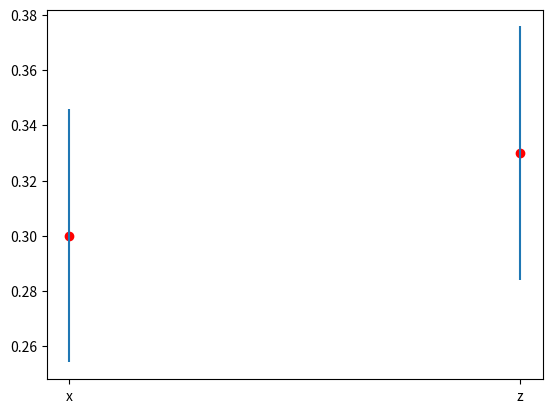

The matplotlib source for this figure:
import numpy as np
import matplotlib.pyplot as plt

# Bernoulli dist
x = np.random.rand(1, 100) < 0.3
z = np.random.rand(1, 100) < 0.3

sigma_hat_x = np.std(x)
sigma_hat_z = np.std(z)
N = x.shape[1]

plt.clf()
plt.plot('x', np.mean(x), 'r.', markersize=12)
plt.plot('z', np.mean(z), 'r.', markersize=12)
plt.errorbar(['x', 'z'], [np.mean(x), np.mean(z)],
             [sigma_hat_x / np.sqrt(N), sigma_hat_x / np.sqrt(N)],
             fmt='none')
plt.show()
